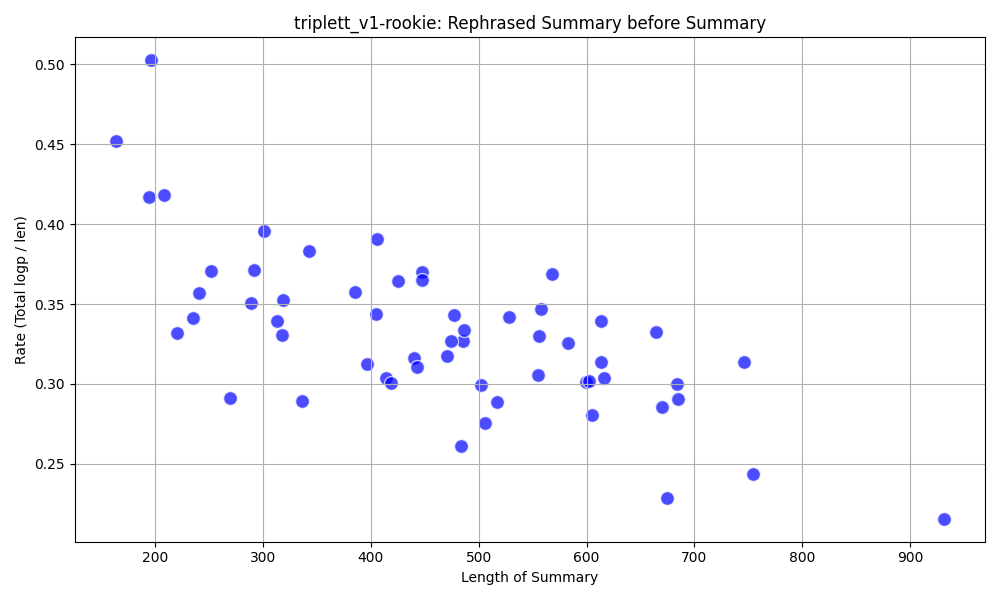

Source data for this figure (header and first rows):
, summary, rephrased_summary, total, len, rate, suffix
0, I was a rookie in the police force.|The …, As a newcomer to the law enforcement tea…, 150.1, 502, 0.3, 10_1.json
1, I was a rookie in the police force.|The …, As a newcomer to the police department, …, 139.1, 440, 0.32, 10_2.json
2, I was a rookie in the police force.|The …, As a newcomer to the police department, …, 158.6, 485, 0.33, 10_3.json
3, I was a rookie in the police force.|The …, As a newcomer to the police department, …, 154.8, 474, 0.33, 11_1.json
4, I was a rookie in the police force.|The …, As a newcomer to the law enforcement tea…, 123.8, 396, 0.31, 11_2.json
5, I was a rookie in the police force.|The …, As a newcomer to the law enforcement tea…, 139.2, 405, 0.34, 11_3.json
6, I was a rookie in the police force.|The …, As a newcomer to the police department, …, 169.7, 555, 0.31, 12_1.json
7, I was a rookie in the police force.|The …, As a newcomer to the law enforcement tea…, 165.5, 447, 0.37, 12_2.json
8, I was a rookie in the police force.|The …, As a newcomer to the police department, …, 193.6, 558, 0.35, 12_3.json
9, I was a rookie in the police force.|The …, As a newcomer to the law enforcement tea…, 137.7, 443, 0.31, 13_1.json
10, I was a rookie in the police force.|The …, As a newcomer to the police department, …, 139.3, 506, 0.28, 13_2.json
11, I was a rookie in the police force.|The …, As a newcomer to the law enforcement tea…, 149.6, 471, 0.32, 13_3.json
12, I was a rookie in the police force.|The …, As a newcomer to the law enforcement tea…, 125.6, 414, 0.3, 14_1.json
13, I was a rookie in the police force.|The …, As a newcomer to the law enforcement tea…, 126.3, 484, 0.26, 14_2.json
14, I was a rookie in the police force.|The …, As a newcomer to the police department, …, 137.7, 385, 0.36, 14_3.json
15, I was a rookie in the police force.|The …, As a newcomer to the police department, …, 187.2, 616, 0.3, 15_1.json
16, I was a rookie in the police force.|The …, As a newcomer to the law enforcement tea…, 180.4, 528, 0.34, 15_2.json
17, I was a rookie in the police force.|The …, As a newcomer to the law enforcement tea…, 163.7, 477, 0.34, 15_3.json
18, I was a rookie in the police force.|The …, As a newcomer to the police department, …, 149.1, 517, 0.29, 16_1.json
19, I was a rookie in the police force.|The …, As a newcomer to the police department, …, 208.2, 613, 0.34, 16_2.json
20, I was a rookie in the police force.|The …, As a newcomer to the law enforcement tea…, 162.2, 486, 0.33, 16_3.json
21, I was a rookie in the police force.|The …, As a newcomer to the police department, …, 180.6, 599, 0.3, 17_1.json
22, I was a rookie in the police force.|The …, In my early days on the police squad, th…, 220.8, 664, 0.33, 17_2.json
23, I was a rookie in the police force.|The …, As a newcomer to the police department, …, 209.4, 568, 0.37, 17_3.json
24, I was a rookie in the police force.|The …, As a newcomer to the police department, …, 181.8, 602, 0.3, 18_1.json
25, I was a rookie in the police force.|The …, As a newcomer to the police department, …, 183.4, 556, 0.33, 18_2.json
26, I was a rookie in the police force.|The …, As a newcomer to the law enforcement tea…, 189.8, 583, 0.33, 18_3.json
27, I was a rookie in the police force.|The …, As a newcomer to the police department, …, 192.2, 613, 0.31, 19_1.json
28, I was a rookie in the police force.|The …, As a newcomer to the police department, …, 183.5, 754, 0.24, 19_2.json
29, I was a rookie in the police force.|The …, As a newcomer to the police department, …, 199.1, 685, 0.29, 19_3.json
30, I was a rookie in the police force.|The …, As a newcomer to the police department, …, 205.2, 684, 0.3, 20_1.json
31, I was a rookie in the police force.|The …, As a newcomer to the law enforcement tea…, 154.4, 675, 0.23, 20_2.json
32, I was a rookie in the police force.|The …, As a newcomer to the police department, …, 191.3, 670, 0.29, 20_3.json
33, I was a rookie in the police force.|The …, As a newcomer to the police department, …, 234, 746, 0.31, 21_1.json
34, I was a rookie in the police force.|The …, As a newcomer to the police department, …, 200.8, 931, 0.22, 21_2.json
35, I was a rookie in the police force.|The …, As a newcomer to the police department, …, 169.8, 605, 0.28, 21_3.json
36, I was a rookie and the Chief had a young…, Being new to the force, I found myself i…, 80.86, 194, 0.42, 3_1.json
37, I was a rookie police officer interested…, As a novice in law enforcement with a ke…, 98.48, 196, 0.5, 3_2.json
38, I was a rookie in the police force back …, Back when I was a newcomer on the police…, 87.04, 208, 0.42, 3_3.json
39, I noticed the Chief had a young daughter…, I observed that the Chief's daughter, a …, 119.2, 301, 0.4, 4_1.json
40, I was a rookie in the police force.|I le…, Being new to the police department, I so…, 73.06, 220, 0.33, 4_2.json
41, I was a rookie in the police force.|The …, As a newcomer to the law enforcement tea…, 74.12, 164, 0.45, 4_3.json
42, I was a rookie in the police force.|The …, Being new to the police department, I ca…, 80.16, 235, 0.34, 5_1.json
43, I was a rookie in the police force with …, As a newcomer to the law enforcement tea…, 131.5, 343, 0.38, 5_2.json
44, I was a rookie in the police force.|The …, During my initial year as a law enforcem…, 78.29, 269, 0.29, 5_3.json
45, I was a rookie in the police force.|The …, During my initial year with the law enfo…, 105.1, 318, 0.33, 6_1.json
46, I was a rookie in the police force.|The …, As a newcomer to the law enforcement tea…, 86.0, 241, 0.36, 6_2.json
47, I was a rookie in the police force.|The …, Being new to the police department, I ca…, 108.4, 292, 0.37, 6_3.json
48, I was a rookie in the police force.|The …, Being new to the police department, I of…, 101.3, 289, 0.35, 7_1.json
49, I was a rookie in the police force.|The …, As a newcomer to the law enforcement tea…, 93.43, 252, 0.37, 7_2.json
50, I was a rookie in the police force.|The …, Being new to the police department, I en…, 97.2, 336, 0.29, 7_3.json
51, I joined the police force as a rookie.|T…, I began my career in law enforcement as …, 163.1, 447, 0.36, 8_1.json
52, I was a rookie in the police force.|The …, Being new to the police department, I ca…, 125.8, 419, 0.3, 8_2.json
53, I was a rookie in the police force.|The …, As a newcomer to the law enforcement tea…, 112.4, 319, 0.35, 8_3.json
54, I was a rookie in the police force.|The …, As a newcomer to the law enforcement tea…, 106.3, 313, 0.34, 9_1.json
55, I was a rookie in the police force.|The …, At the time, I was a newcomer to the law…, 154.9, 425, 0.36, 9_2.json
56, I was a rookie in the police force.|The …, As a newcomer to the law enforcement tea…, 158.7, 406, 0.39, 9_3.json
